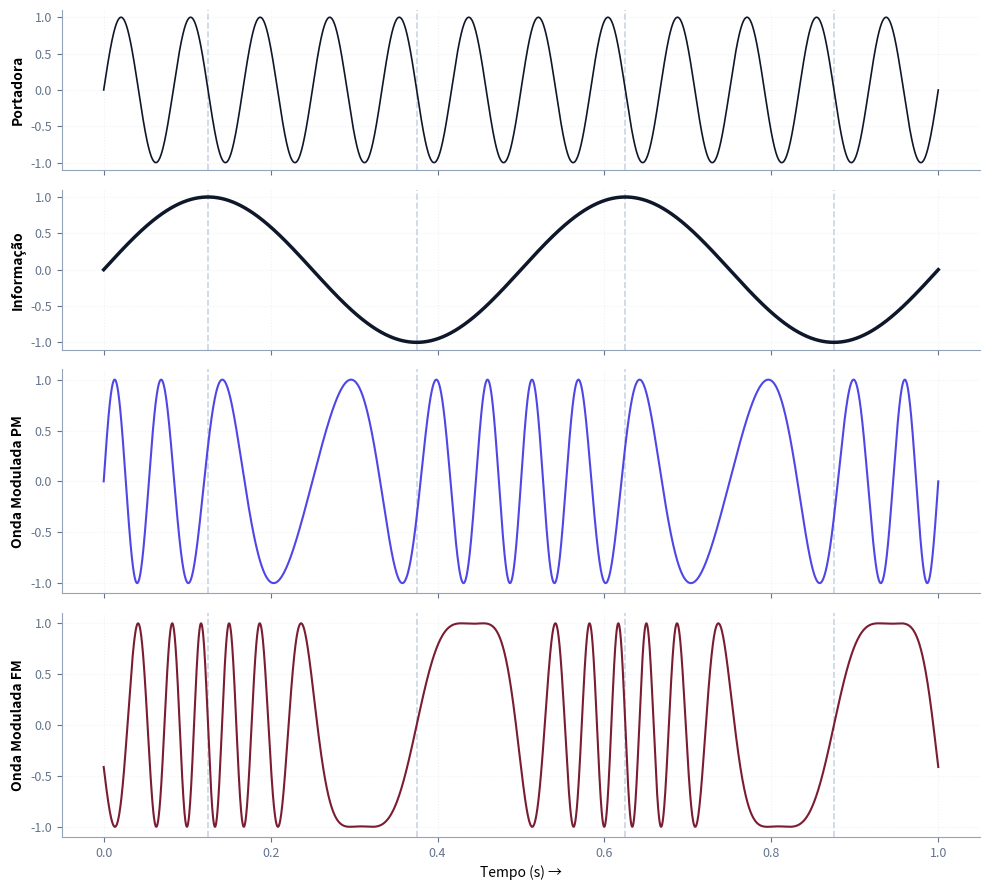

Recreate this plot in Python.
import numpy as np
import matplotlib.pyplot as plt

# 1. Parâmetros Ajustados para Máximo Destaque Visual
fs = 4000                          
t = np.linspace(0, 1, fs)          


fc = 12                            # Frequência menor = oscilações mais visíveis
fm = 2                             # Mantemos 2 ciclos completos de informação

Ac = 1.0                           
Am = 1.0                           


beta_fm = 9.0                      # Desvio forte no FM
kp_pm = 3.5                        # Desvio forte no PM

# 2. Geração dos Sinais
carrier = Ac * np.sin(2 * np.pi * fc * t)
modulating = Am * np.sin(2 * np.pi * fm * t)

# Fórmulas de modulação
modulated_fm = Ac * np.sin(2 * np.pi * fc * t - beta_fm * np.cos(2 * np.pi * fm * t))
modulated_pm = Ac * np.sin(2 * np.pi * fc * t + kp_pm * modulating)

# 3. Construção dos Gráficos
fig, axs = plt.subplots(4, 1, figsize=(10, 9), sharex=True, 
                       gridspec_kw={'height_ratios': [1, 1, 1.4, 1.4]})

cor_base = '#0F172A'       # Preto
cor_fm = '#7A1C32'         # Vinho
cor_pm = '#4F46E5'         # Indigo
cor_grid = '#E2E8F0'

# Primeiro Gráfico: Portadora
axs[0].plot(t, carrier, color=cor_base, linewidth=1.2)
axs[0].set_ylabel('Portadora', fontsize=10, fontweight='bold')

# Segundo Gráfico: Sinal Modulante Único
axs[1].plot(t, modulating, color=cor_base, linewidth=2.5)
axs[1].set_ylabel('Informação', fontsize=10, fontweight='bold')

# Terceiro Gráfico: Onda Modulada PM
axs[2].plot(t, modulated_pm, color=cor_pm, linewidth=1.5) # Linha ligeiramente mais grossa
axs[2].set_ylabel('Onda Modulada PM', fontsize=10, fontweight='bold')

# Quarto Gráfico: Onda Modulada FM
axs[3].plot(t, modulated_fm, color=cor_fm, linewidth=1.5) # Linha ligeiramente mais grossa
axs[3].set_ylabel('Onda Modulada FM', fontsize=10, fontweight='bold')
axs[3].set_xlabel('Tempo (s) →', fontsize=10)

# Traços Comparativos Verticais nos picos e vales da informação
picos_e_vales = [0.125, 0.375, 0.625, 0.875]
for pt in picos_e_vales:
    for ax in axs:
        ax.axvline(x=pt, color='#CBD5E1', linestyle='--', linewidth=1.2, zorder=0)

# Estilização
for ax in axs:
    ax.grid(True, linestyle=':', alpha=0.3, color='#CBD5E1')
    ax.spines['top'].set_visible(False)
    ax.spines['right'].set_visible(False)
    ax.spines['left'].set_color('#94A3B8')
    ax.spines['bottom'].set_color('#94A3B8')
    ax.tick_params(colors='#64748B', labelsize=9)

plt.tight_layout()
plt.show()
